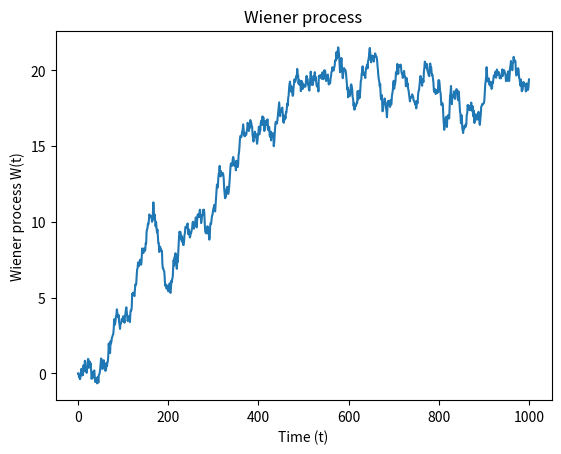

This chart was generated by the following Python code:
import numpy as np
import matplotlib.pyplot as plt

def wiener_process(dt = 0.10, x0 = 0, n = 1000):

    # W(t=0) = 0
    #initialize W(t) with zeros
    W = np.zeros(n+1)

    # create N+1 timesteps: t=0,1,2...N
    t = np.linspace(x0, n, n+1)

    # use cumulative sum: on every step the additional value is drawn from norm dist, mean = 0, var = dt ... N(0,dt)
    # also: N(0,dt) = sqrt[dt]*N(0,1)
    W[1: n+1] = np.cumsum(np.random.normal(0, np.sqrt(dt), n))

    return t, W


def plot_process(t, W):
    plt.plot(t, W)
    plt.xlabel('Time (t)')
    plt.ylabel('Wiener process W(t)')
    plt.title('Wiener process')
    plt.show()


if __name__ == '__main__':

    time, Wdata = wiener_process()
    plot_process(time, Wdata)
